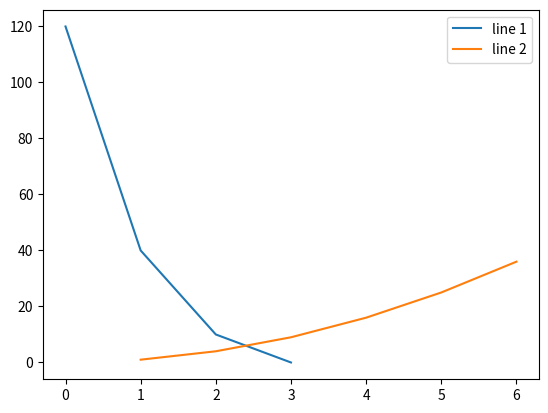
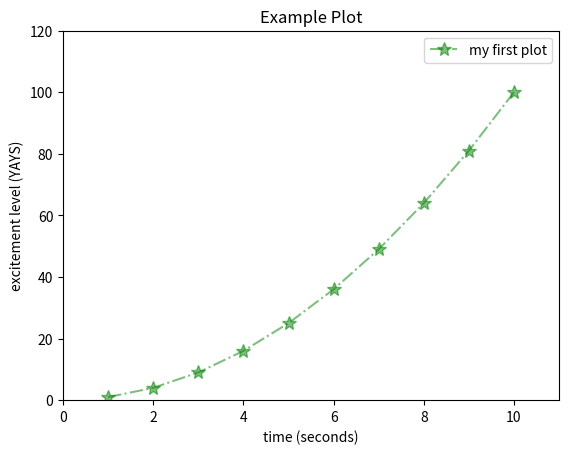

These figures' Python source, in order:
import matplotlib.pyplot as plt

plt.figure(1)  # create a new window/plot

plt.plot([120, 40, 10, 0], label="line 1")  # plot y against the index

#         x                   y
plt.plot([1, 2, 3, 4, 5, 6], [1, 4, 9, 16, 25, 36], label="line 2")  # plot x vs y

plt.legend()


plt.figure(2)  # make second window

x1 = [x for x in range(1, 11)]
y1 = [y ** 2 for y in x1]

# plt.plot(x1, y1)

# https://matplotlib.org/stable/api/_as_gen/matplotlib.pyplot.plot.html#matplotlib.pyplot.plot
plt.plot(x1, y1, color='green', marker='*', markersize=10, linestyle='dashdot', alpha=0.5, label="my first plot")

#  title axes label unit numbers key (TALUNK)
plt.xlabel('time (seconds)')
plt.ylabel('excitement level (YAYS)')
plt.title('Example Plot')
plt.axis([0, 11, 0, 120])  # [xmin, xmax, ymin, ymax]
plt.legend()

plt.show()  # opens the window/plot
